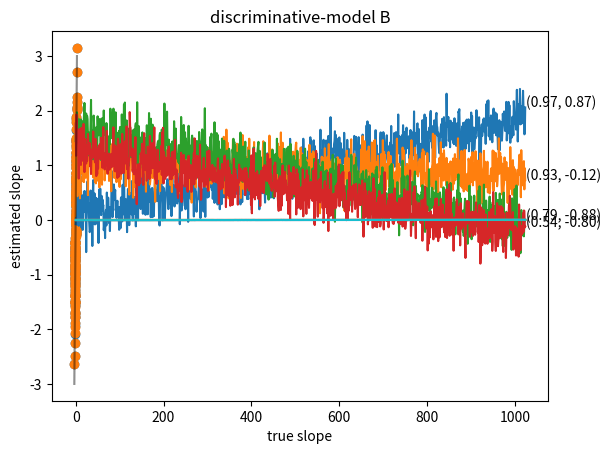

Generate this figure with matplotlib:
import numpy as np
import pylab as plt
#matplotlib inline
np.random.seed(17)

# set the integers
N = 2 ** 15
D = 2 ** 10
K = 2 ** 1

# make the fake data
ys = np.random.normal(size=(N, K))
trueA = np.vstack((np.ones(D), np.arange(-D/2 + 0.5, D/2, 1.)[None,:] / (D / 2.))).T
trueA_pseudo_inverse = np.linalg.solve(np.dot(trueA.T, trueA), trueA.T)
xs = np.dot(trueA, ys.T).T
xs += 2. ** -2 * np.random.normal(size=(N, D))

for n in [17, 42, 4097, 17001]:
  plt.plot(xs[n])
  plt.text(D, xs[n, -1], "({:0.2f}, {:0.2f})".format(ys[n, 0], ys[n, 1]))

# make a training set
N_train = 2 ** 7 + 5
assert 2 * N_train < N
xs_train = xs[:N_train, :]
ys_train = ys[:N_train, :]

# make test set
N_test = 2 ** 8
assert N_train + N_test < N
xs_test = xs[-N_test:, :]
ys_test = ys[-N_test:, :]

# train generative model: x = A y + noise
A = np.zeros((D, K))
for d in range(D):
  A[d, :] = np.linalg.solve(np.dot(ys_train.T, ys_train), np.dot(ys_train.T, xs_train[:, d]))
A_pseudo_inverse = np.linalg.solve(np.dot(A.T, A), A.T)

# train discriminative model: y = B x + noise -- now with L2 regularization!
lam = 2 ** -30
B = np.zeros((K, D))
for k in range(K):
  B[k, :] = np.linalg.solve(np.dot(xs_train.T, xs_train) + lam * np.eye(D), np.dot(xs_train.T, ys_train[:, k]))

# test the models
ys_generative_test = np.dot(A_pseudo_inverse, xs_test.T).T
ys_discriminative_test = np.dot(B, xs_test.T).T

plt.scatter(ys_test[:, 1], ys_generative_test[:, 1])
plt.title("test of the generative model")
plt.xlabel("true slope")
plt.ylabel("inferred slope")
plt.plot([-3, 3], [-3, 3], "k-", alpha=0.25)

plt.scatter(ys_test[:, 1], ys_discriminative_test[:, 1])
plt.title("test of the discriminative model")
plt.xlabel("true slope")
plt.ylabel("estimated slope")
plt.plot([-3, 3], [-3, 3], "k-", alpha=0.25)

for k in range(K):
  plt.plot(trueA_pseudo_inverse[k, :])
plt.title("true (information-theory-optimal) result")

for k in range(K):
  plt.plot(A_pseudo_inverse[k, :])
plt.title("pseudo-inverse of generative-model A")

for k in range(K):
  plt.plot(B[k, :])
plt.title("discriminative-model B")

